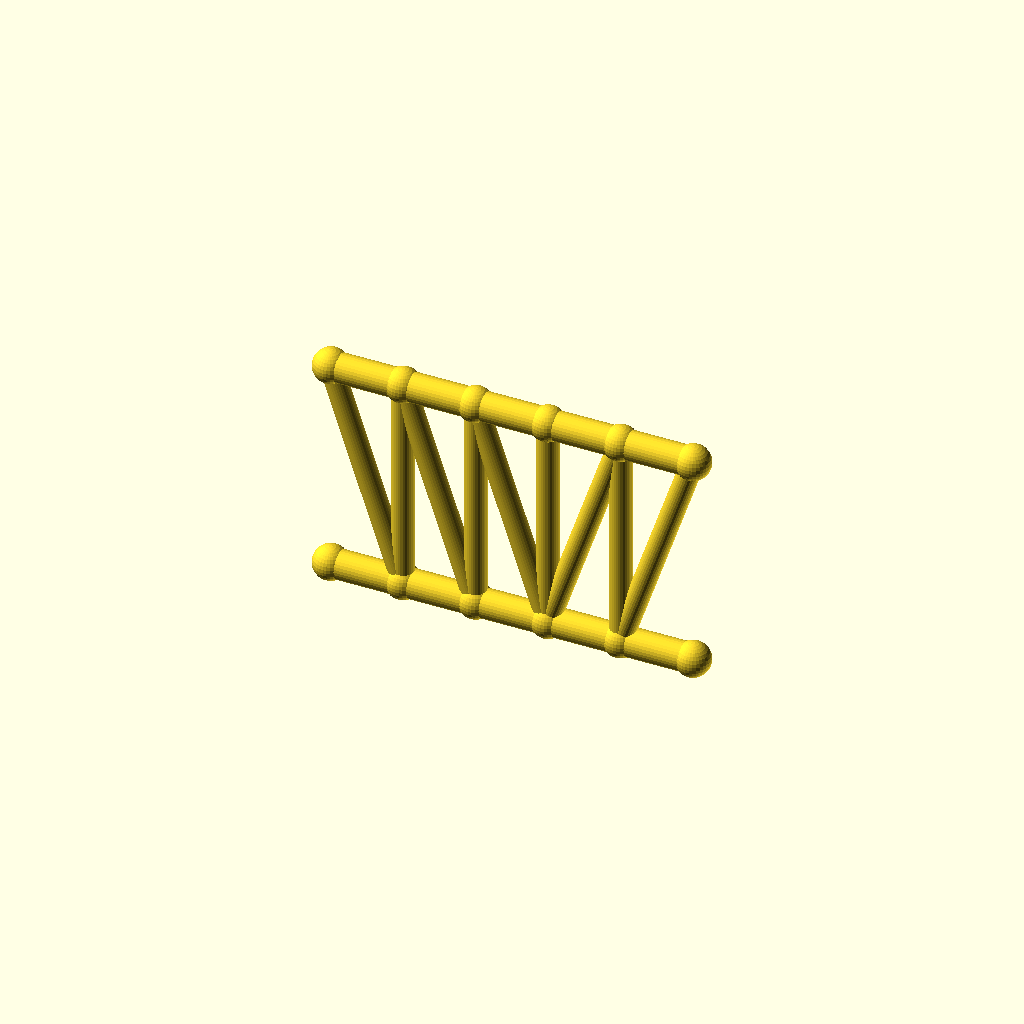
Cell 1 — every parameter at its default value.
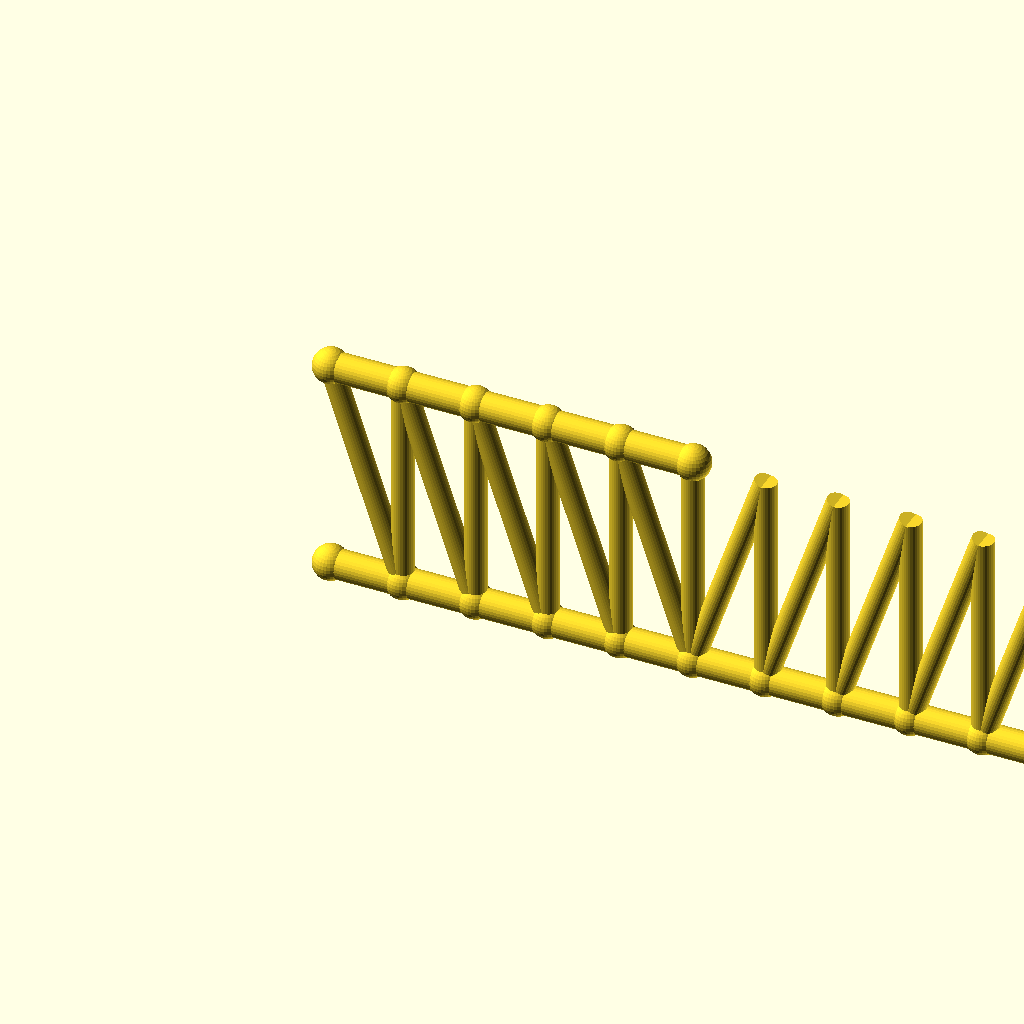
Cell 2 — panels set to 10, the other parameters unchanged.
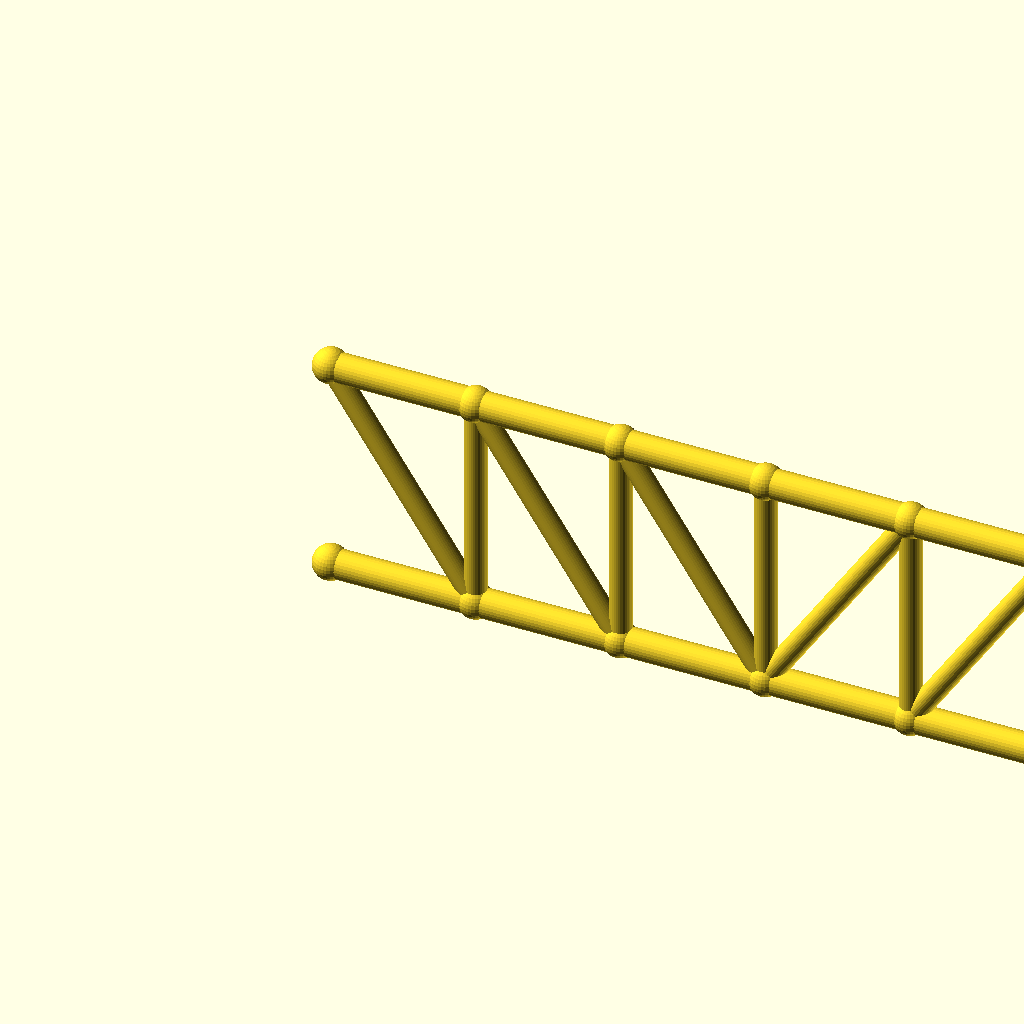
Cell 3: panel_p = 40 (everything else at default).
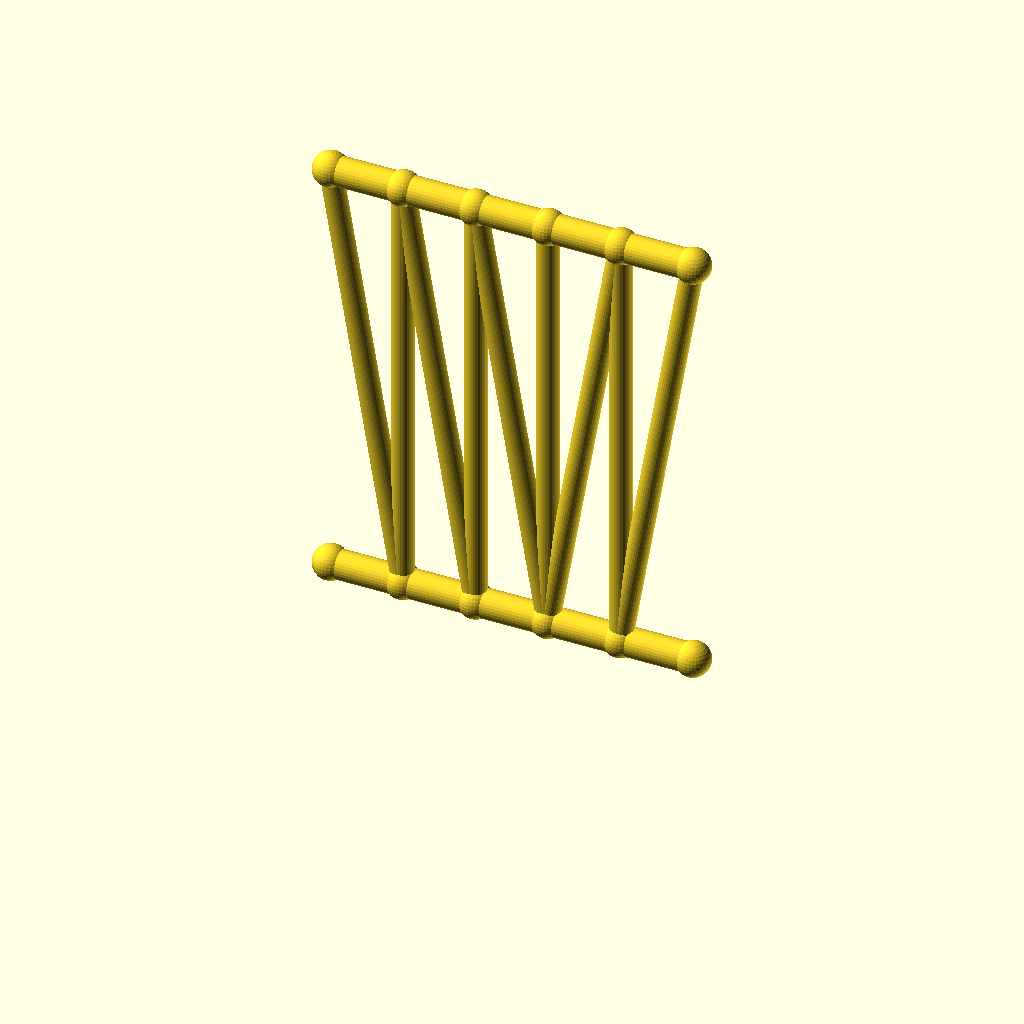
Cell 4: frame_h = 120 (everything else at default).
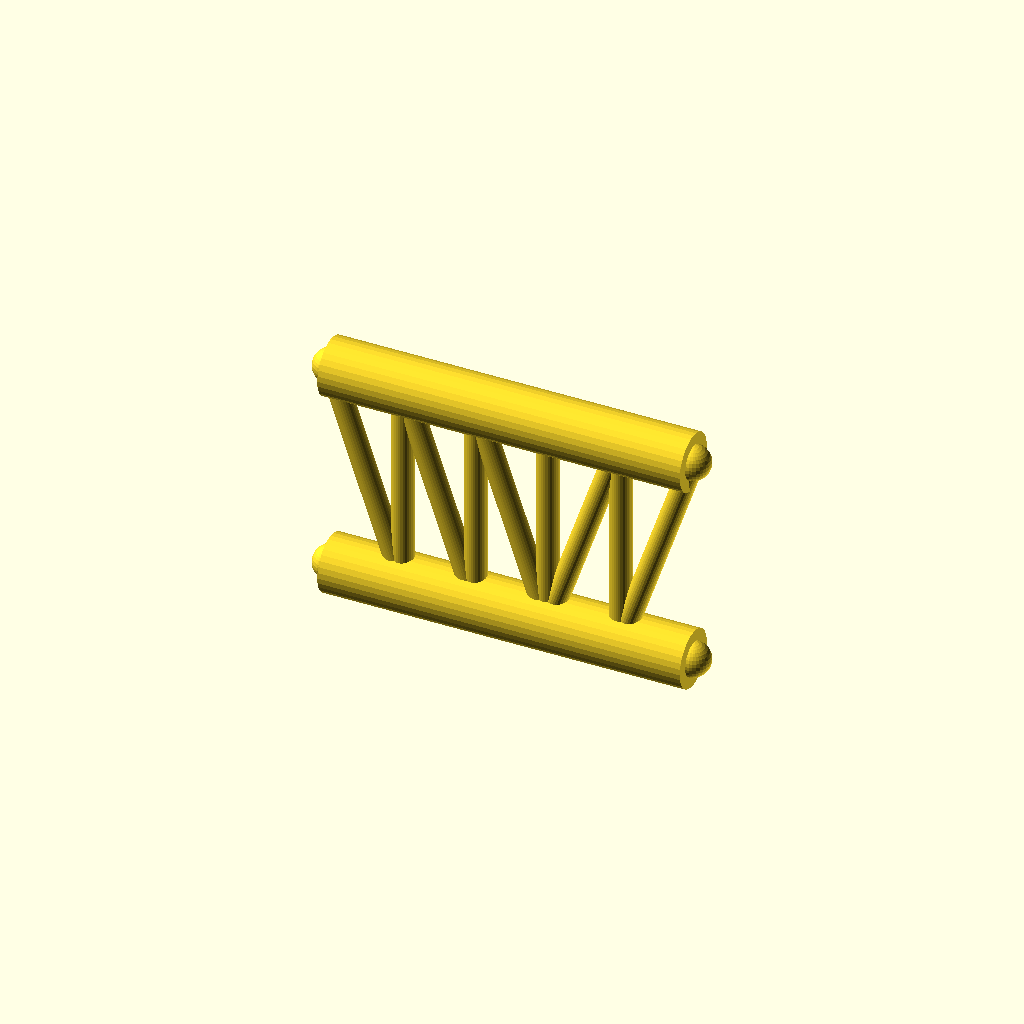
Cell 5 — chord_r set to 8, the other parameters unchanged.
All cells are drawn from one camera (rotation 55°, 0°, 25°, orthographic, colour scheme Cornfield), so only the parameter changes between them.
Source of the model, optional_data/data/gen2/trusses/part_0023.scad:
$fn = 32;

// ----------------------------------------------------------------------
// Howe truss: span 100 mm, height 60 mm, 5 equal panels
// ----------------------------------------------------------------------

// --- parameters (mm) ---
panels = 5;               // number of equal panels
panel_p = 20;             // panel length, X
span = 100;               // span between the end joints
frame_h = 60;             // truss height, Z
chord_r = 4;              // chord member radius
diag_r = 3;               // diagonal member radius
vert_r = 3;               // vertical post radius
joint_r = 4.8;            // joint ball radius

module member(a, b, r) {
  /* rod: cylinder from joint a to joint b */
  d = b - a;
  length = norm(d);
  translate(a) rotate([0, acos(d[2] / length), atan2(d[1], d[0])])
    cylinder(h = length, r = r);
}

module joint(p, r) {
  /* ball at the joint centre */
  translate(p) sphere(r = r);
}

bottom = [for (i = [0 : panels]) [i * panel_p, 0, 0]];
top = [for (i = [0 : panels]) [i * panel_p, 0, frame_h]];

for (i = [0 : panels - 1]) member(bottom[i], bottom[i + 1], chord_r);
for (i = [0 : 4]) member(top[i], top[i + 1], chord_r);

/* vertical posts */
for (i = [1 : panels - 1]) member(bottom[i], top[i], vert_r);

/* diagonals lean away from mid-span */
for (i = [0 : panels - 1]) {
  if (i < panels / 2) {
    member(top[i], bottom[i + 1], diag_r);
  } else {
    member(bottom[i], top[i + 1], diag_r);
  }
}

/* joint balls */
for (i = [0 : panels]) joint(bottom[i], joint_r);
for (i = [0 : 5]) joint(top[i], joint_r);
Customizer parameters (derived from the source; name, type, default, range or options):
panels: number, default 5
panel_p: number, default 20
span: number, default 100
frame_h: number, default 60
chord_r: number, default 4
diag_r: number, default 3
vert_r: number, default 3
joint_r: number, default 4.8
